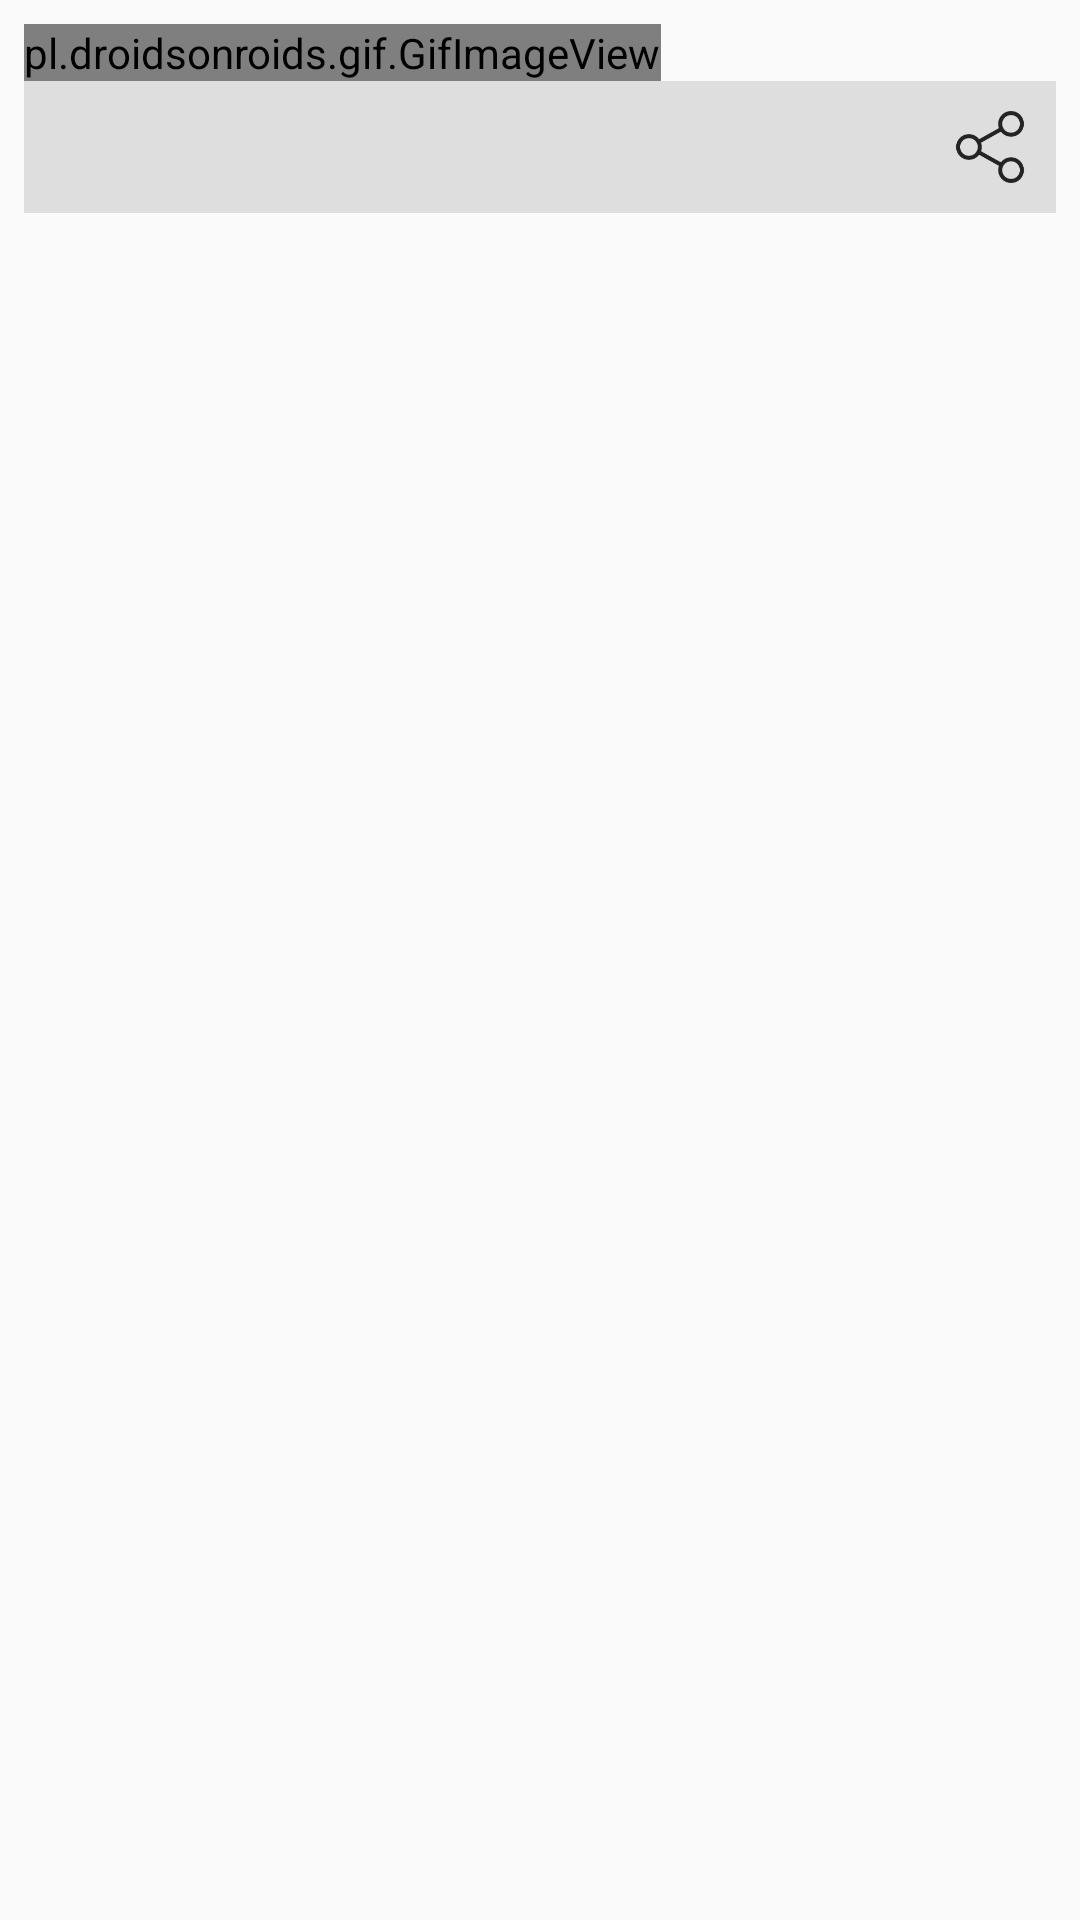

Android layout source for this screen:
<!-- AndroidManifest.xml: application theme AppTheme -->
<!-- res/layout/gif.xml -->
<?xml version="1.0" encoding="utf-8"?>
<LinearLayout xmlns:android="http://schemas.android.com/apk/res/android"
    android:orientation="vertical"
    android:layout_width="wrap_content"
    android:layout_height="wrap_content"
    android:padding="8dp">

    <RelativeLayout
        android:layout_width="wrap_content"
        android:layout_height="wrap_content">

        <pl.droidsonroids.gif.GifImageView
            android:id="@+id/gif"
            android:layout_width="wrap_content"
            android:layout_height="wrap_content"
            android:src="@drawable/loading"
            android:background="#000000"
            android:layout_gravity="center"
            android:layout_centerInParent="true" />

        <ImageView
            android:id="@+id/check"
            android:layout_width="50dp"
            android:layout_height="50dp"
            android:src="@drawable/check"
            android:layout_gravity="center"
            android:layout_centerInParent="true"
            android:visibility="gone"/>


    </RelativeLayout>



    <LinearLayout
        android:layout_width="match_parent"
        android:layout_height="wrap_content"
        android:orientation="horizontal"
        android:gravity="end"
        android:padding="10dp"
        android:background="#dedede">

        <ImageView
            android:id="@+id/share"
            android:layout_width="24dp"
            android:layout_height="24dp"
            android:src="@drawable/share"
            android:layout_gravity="end" />

    </LinearLayout>




</LinearLayout>
<!-- resources referenced by this layout -->
<resources>
  <!-- drawable check: png bitmap (drawable, 1221 bytes) -->
  <!-- drawable share: png bitmap (drawable, 3509 bytes) -->
  <style name="AppTheme" parent="Theme.AppCompat.Light.DarkActionBar">
          
          <item name="colorPrimary">@color/colorPrimary</item>
          <item name="colorPrimaryDark">@color/colorPrimaryDark</item>
          <item name="colorAccent">@color/colorAccent</item>
      </style>
  <color name="colorPrimary">#5e7f8b</color>
  <color name="colorPrimaryDark">#003849</color>
  <color name="colorAccent">#d83015</color>
</resources>
